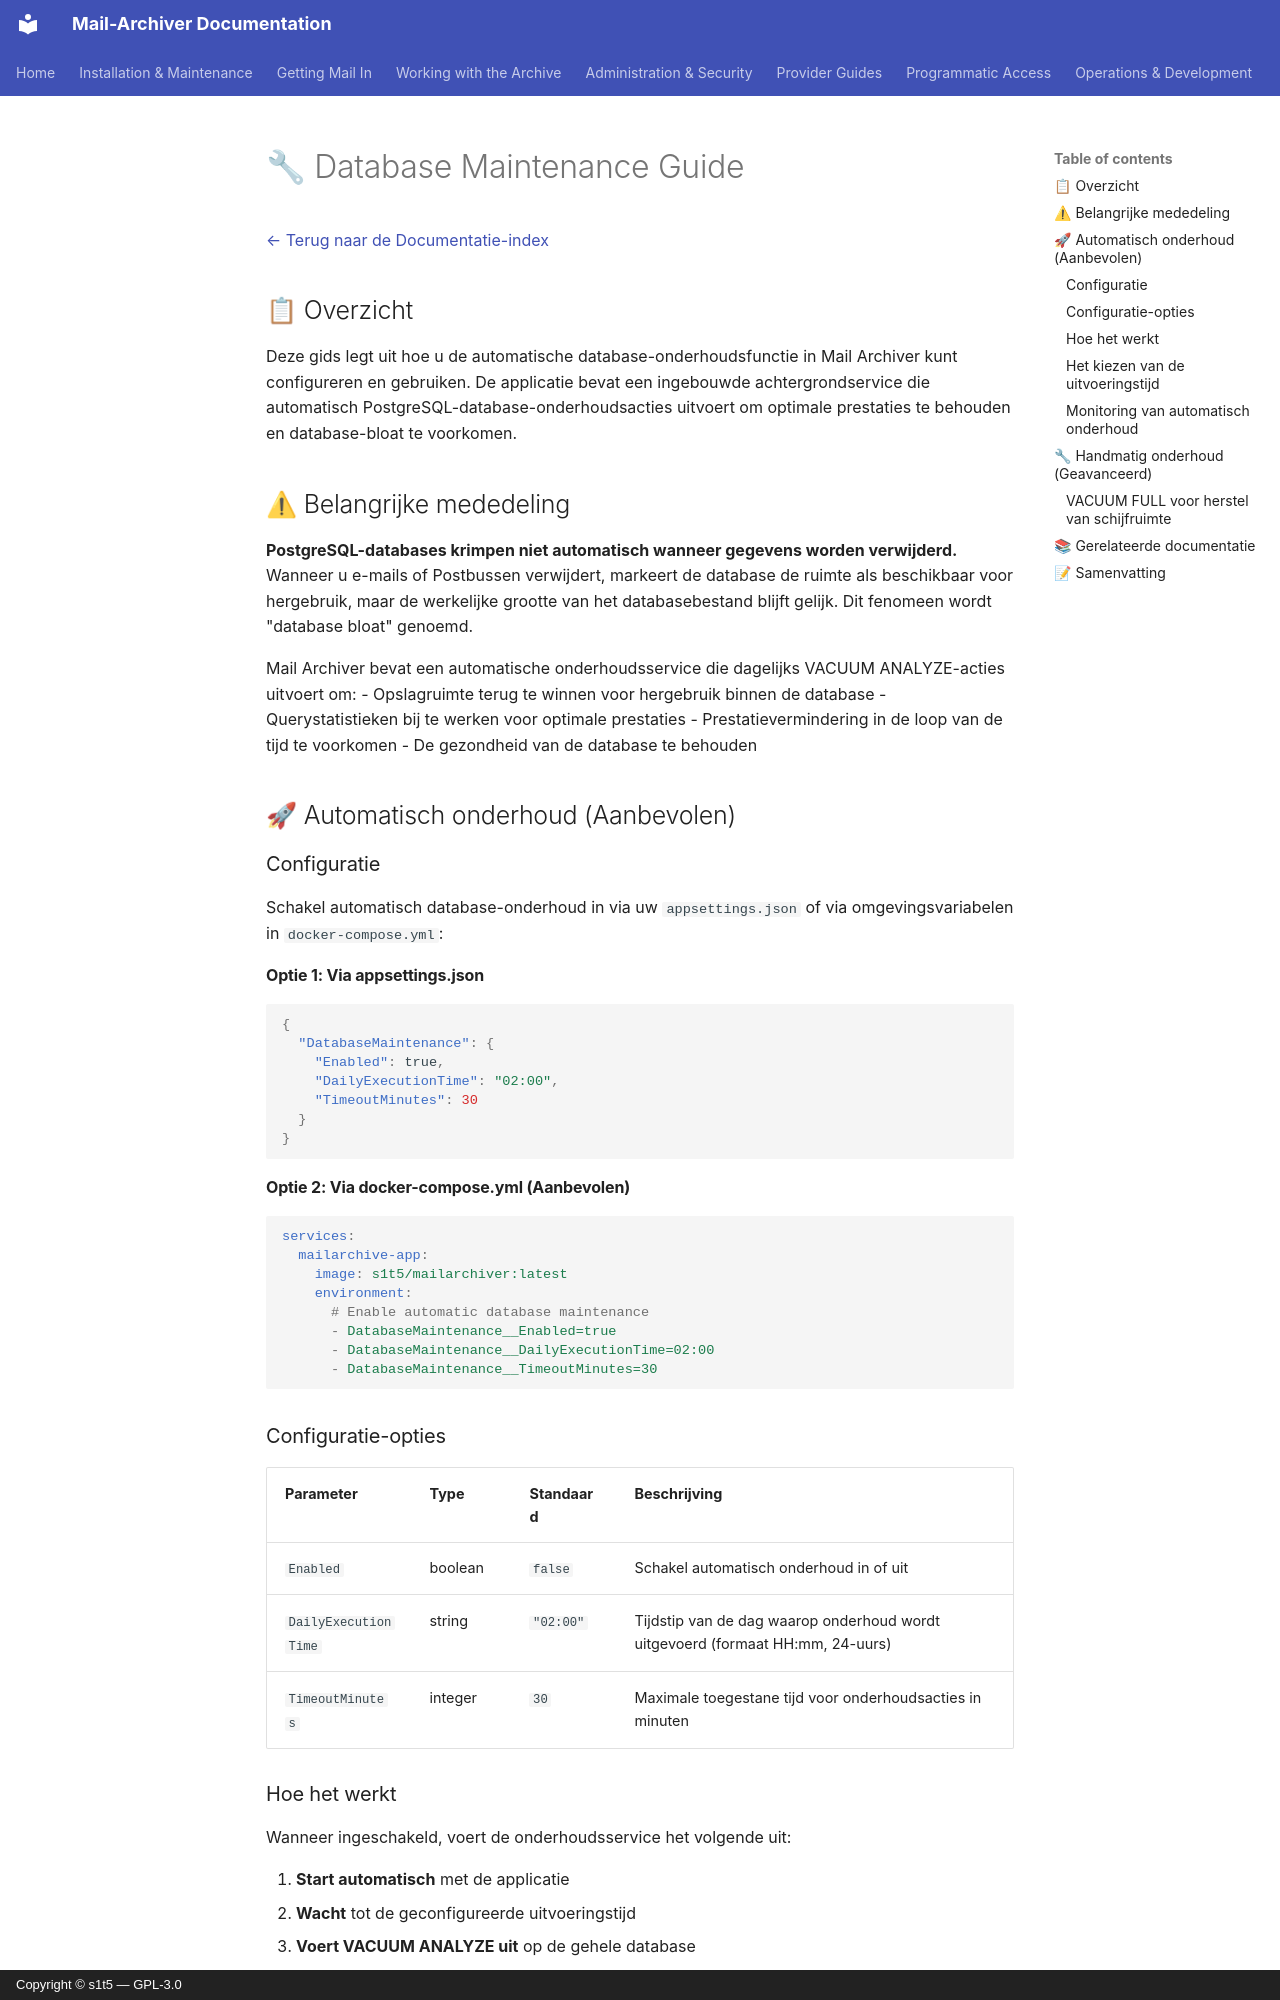

repository: s1t5/mail-archiver · page: DatabaseMaintenance.nl/index.html · generator: mkdocs · copyright: Copyright © s1t5 — GPL-3.0

# 🔧 Database Maintenance Guide {#database-maintenance-guide}

[← Terug naar de Documentatie-index](index.md)

## 📋 Overzicht {#overview}

Deze gids legt uit hoe u de automatische database-onderhoudsfunctie in Mail Archiver kunt configureren en gebruiken. De applicatie bevat een ingebouwde achtergrondservice die automatisch PostgreSQL-database-onderhoudsacties uitvoert om optimale prestaties te behouden en database-bloat te voorkomen.

## ⚠ Belangrijke mededeling {#important-notice}

**PostgreSQL-databases krimpen niet automatisch wanneer gegevens worden verwijderd.** Wanneer u e-mails of Postbussen verwijdert, markeert de database de ruimte als beschikbaar voor hergebruik, maar de werkelijke grootte van het databasebestand blijft gelijk. Dit fenomeen wordt "database bloat" genoemd.

Mail Archiver bevat een automatische onderhoudsservice die dagelijks VACUUM ANALYZE-acties uitvoert om:
- Opslagruimte terug te winnen voor hergebruik binnen de database
- Querystatistieken bij te werken voor optimale prestaties
- Prestatievermindering in de loop van de tijd te voorkomen
- De gezondheid van de database te behouden

## 🚀 Automatisch onderhoud (Aanbevolen) {#automatic-maintenance-recommended}

### Configuratie {#configuration}

Schakel automatisch database-onderhoud in via uw `appsettings.json` of via omgevingsvariabelen in `docker-compose.yml`:

#### Optie 1: Via appsettings.json {#option-1-via-appsettingsjson}

```json
{
  "DatabaseMaintenance": {
    "Enabled": true,
    "DailyExecutionTime": "02:00",
    "TimeoutMinutes": 30
  }
}
```

#### Optie 2: Via docker-compose.yml (Aanbevolen) {#option-2-via-docker-composeyml-recommended}

```yaml
services:
  mailarchive-app:
    image: s1t5/mailarchiver:latest
    environment:
      # Enable automatic database maintenance
      - DatabaseMaintenance__Enabled=true
      - DatabaseMaintenance__DailyExecutionTime=02:00
      - DatabaseMaintenance__TimeoutMinutes=30
```

### Configuratie-opties {#configuration-options}

| Parameter | Type | Standaard | Beschrijving |
|-----------|------|---------|-------------|
| `Enabled` | boolean | `false` | Schakel automatisch onderhoud in of uit |
| `DailyExecutionTime` | string | `"02:00"` | Tijdstip van de dag waarop onderhoud wordt uitgevoerd (formaat HH:mm, 24-uurs) |
| `TimeoutMinutes` | integer | `30` | Maximale toegestane tijd voor onderhoudsacties in minuten |

### Hoe het werkt {#how-it-works}

Wanneer ingeschakeld, voert de onderhoudsservice het volgende uit:

1. **Start automatisch** met de applicatie
2. **Wacht** tot de geconfigureerde uitvoeringstijd
3. **Voert VACUUM ANALYZE uit** op de gehele database
4. **Logt de actie** in het access log van de applicatie inclusief duur
5. **Plant opnieuw in** voor de volgende dag

De onderhoudsactie:
- ✅ Draait zonder downtime
- ✅ Verstoort normale applicatie-acties niet
- ✅ Biedt volledige logging en monitoring
- ✅ Wint ruimte terug voor hergebruik binnen de database
- ✅ Update querystatistieken voor betere prestaties
